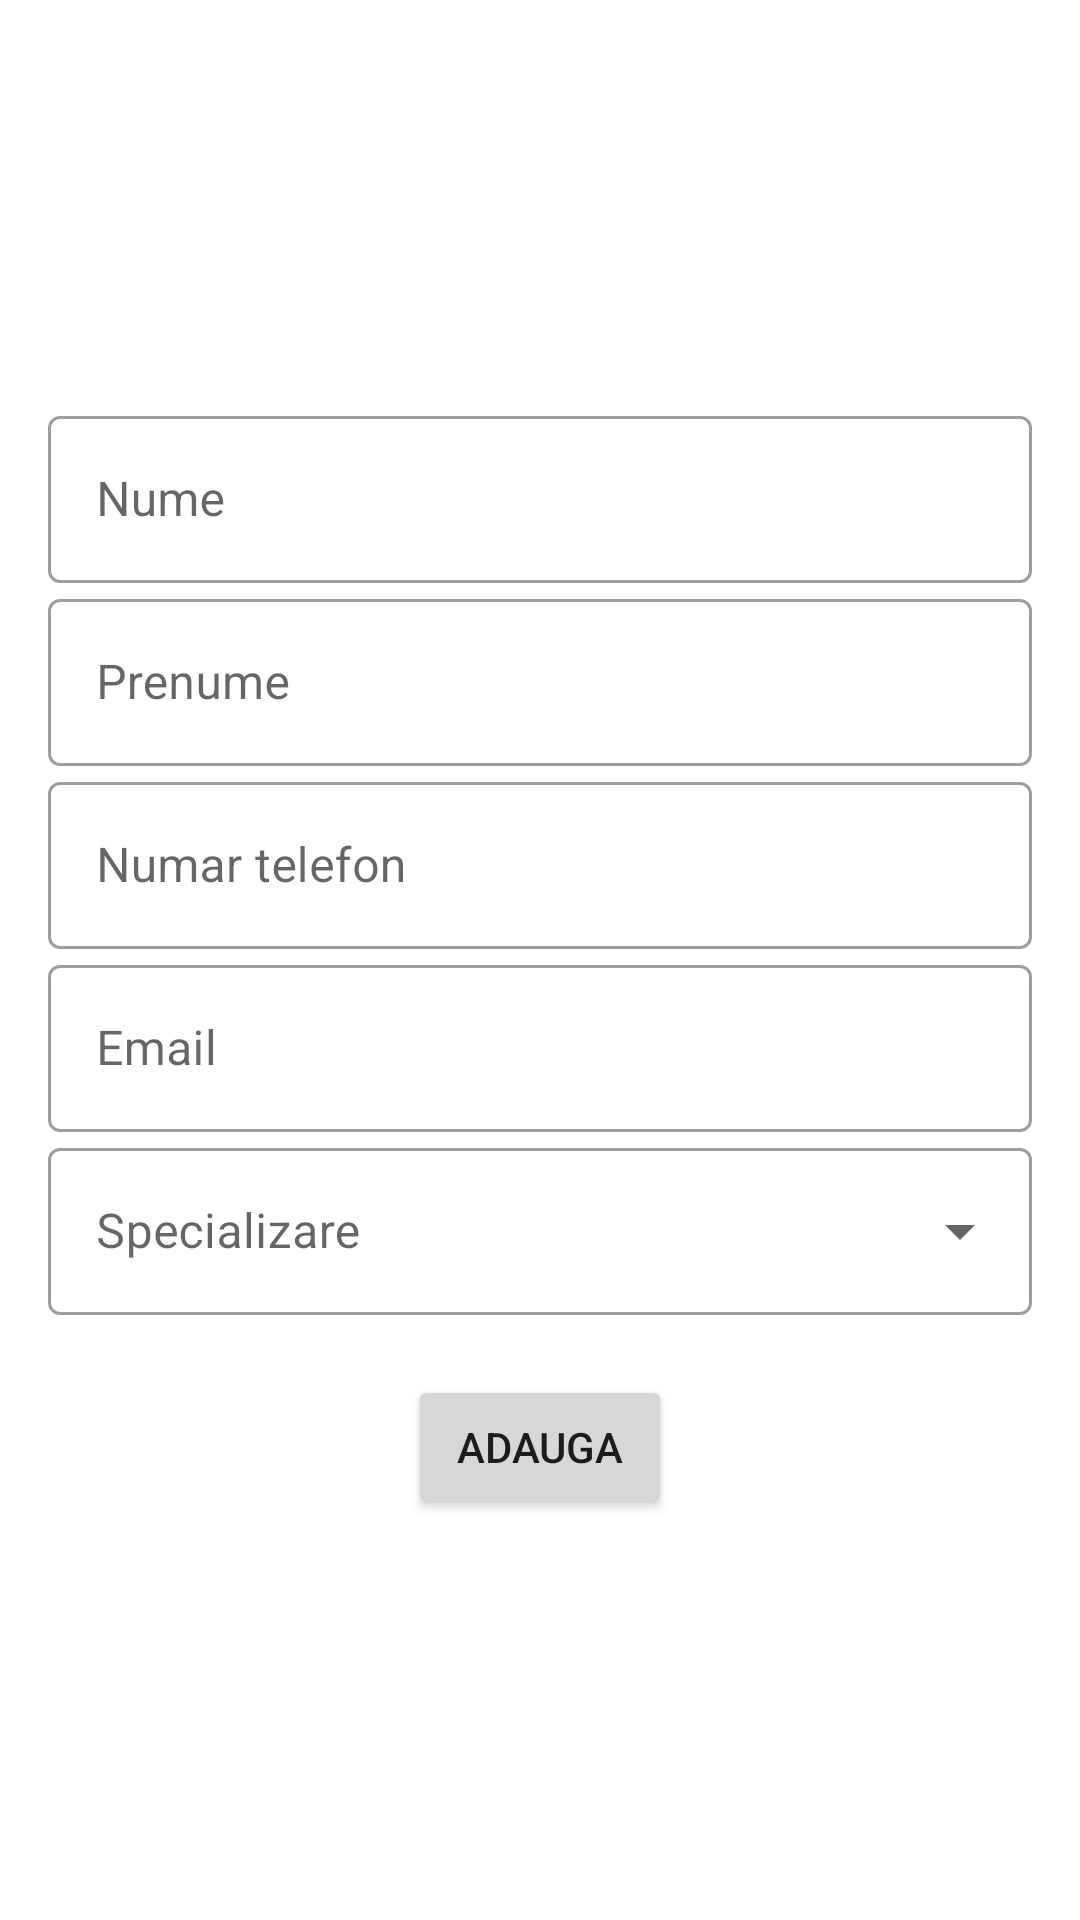

Here is an Android app screen rendered from its layout file. Give the layout XML and the strings, colors and styles it references.
<!-- AndroidManifest.xml: application theme Theme.YourVet -->
<!-- res/layout/fragment_add_doctor.xml -->
<?xml version="1.0" encoding="utf-8"?>
<androidx.constraintlayout.widget.ConstraintLayout xmlns:android="http://schemas.android.com/apk/res/android"
    android:layout_width="match_parent"
    android:layout_height="match_parent">
<LinearLayout
    android:layout_width="match_parent"
    android:layout_height="match_parent"
    android:orientation="vertical"
    android:gravity="center">
    <com.google.android.material.textfield.TextInputLayout
        android:layout_width="match_parent"
        android:layout_height="wrap_content"
        android:layout_marginLeft="16dp"
        android:layout_marginRight="16dp"
        android:hint="Nume"
        style="@style/Widget.MaterialComponents.TextInputLayout.OutlinedBox">
        <com.google.android.material.textfield.TextInputEditText
            android:layout_width="match_parent"
            android:layout_height="wrap_content"
            android:id="@+id/doctor_lastname"></com.google.android.material.textfield.TextInputEditText>
    </com.google.android.material.textfield.TextInputLayout>
    <com.google.android.material.textfield.TextInputLayout
        android:layout_width="match_parent"
        android:layout_height="wrap_content"
        android:layout_marginLeft="16dp"
        android:layout_marginRight="16dp"
        android:hint="Prenume"
        style="@style/Widget.MaterialComponents.TextInputLayout.OutlinedBox">
        <com.google.android.material.textfield.TextInputEditText
            android:layout_width="match_parent"
            android:layout_height="wrap_content"
            android:id="@+id/doctor_firstname"></com.google.android.material.textfield.TextInputEditText>
    </com.google.android.material.textfield.TextInputLayout>
    <com.google.android.material.textfield.TextInputLayout
        android:layout_width="match_parent"
        android:layout_height="wrap_content"
        android:layout_marginLeft="16dp"
        android:layout_marginRight="16dp"
        android:hint="Numar telefon"
        style="@style/Widget.MaterialComponents.TextInputLayout.OutlinedBox">
        <com.google.android.material.textfield.TextInputEditText
            android:layout_width="match_parent"
            android:layout_height="wrap_content"
            android:inputType="number"
            android:id="@+id/doctor_phone"></com.google.android.material.textfield.TextInputEditText>
    </com.google.android.material.textfield.TextInputLayout>
    <com.google.android.material.textfield.TextInputLayout
        android:layout_width="match_parent"
        android:layout_height="wrap_content"
        android:layout_marginLeft="16dp"
        android:layout_marginRight="16dp"
        android:hint="Email"
        style="@style/Widget.MaterialComponents.TextInputLayout.OutlinedBox">
        <com.google.android.material.textfield.TextInputEditText
            android:layout_width="match_parent"
            android:layout_height="wrap_content"
            android:id="@+id/doctor_email"></com.google.android.material.textfield.TextInputEditText>
    </com.google.android.material.textfield.TextInputLayout>
    <com.google.android.material.textfield.TextInputLayout
        android:layout_width="match_parent"
        android:layout_height="wrap_content"
        android:layout_marginLeft="16dp"
        android:layout_marginRight="16dp"
        android:hint="Specializare"
        style="@style/Widget.MaterialComponents.TextInputLayout.OutlinedBox.ExposedDropdownMenu">
        <AutoCompleteTextView
            android:layout_width="match_parent"
            android:layout_height="wrap_content"
            android:id="@+id/doctor_spec"/>
    </com.google.android.material.textfield.TextInputLayout>
    <androidx.appcompat.widget.AppCompatButton
        android:layout_marginTop="20dp"
        android:id="@+id/add_doctor"
        android:layout_width="wrap_content"
        android:layout_height="wrap_content"
        android:text="Adauga">

    </androidx.appcompat.widget.AppCompatButton>
</LinearLayout>
</androidx.constraintlayout.widget.ConstraintLayout>
<!-- resources referenced by this layout -->
<resources>
  <style name="Theme.YourVet" parent="Theme.MaterialComponents.DayNight.NoActionBar">
          
          <item name="colorPrimary">@color/purple_500</item>
          <item name="colorPrimaryVariant">@color/purple_700</item>
          <item name="colorOnPrimary">@color/white</item>
          
          <item name="colorSecondary">@color/teal_200</item>
          <item name="colorSecondaryVariant">@color/teal_700</item>
          <item name="colorOnSecondary">@color/black</item>
          
          <item name="android:statusBarColor" tools:targetApi="l">?attr/colorPrimaryVariant</item>
          
          <item name="windowActionBar">false</item>
          <item name="windowNoTitle">true</item>
      </style>
  <color name="purple_500">#7C916D</color>
  <color name="purple_700">#849C76</color>
  <color name="white">#DAF7F7F7</color>
  <color name="teal_200">#70866D</color>
  <color name="teal_700">#C1D0B5</color>
  <color name="black">#000000</color>
</resources>
